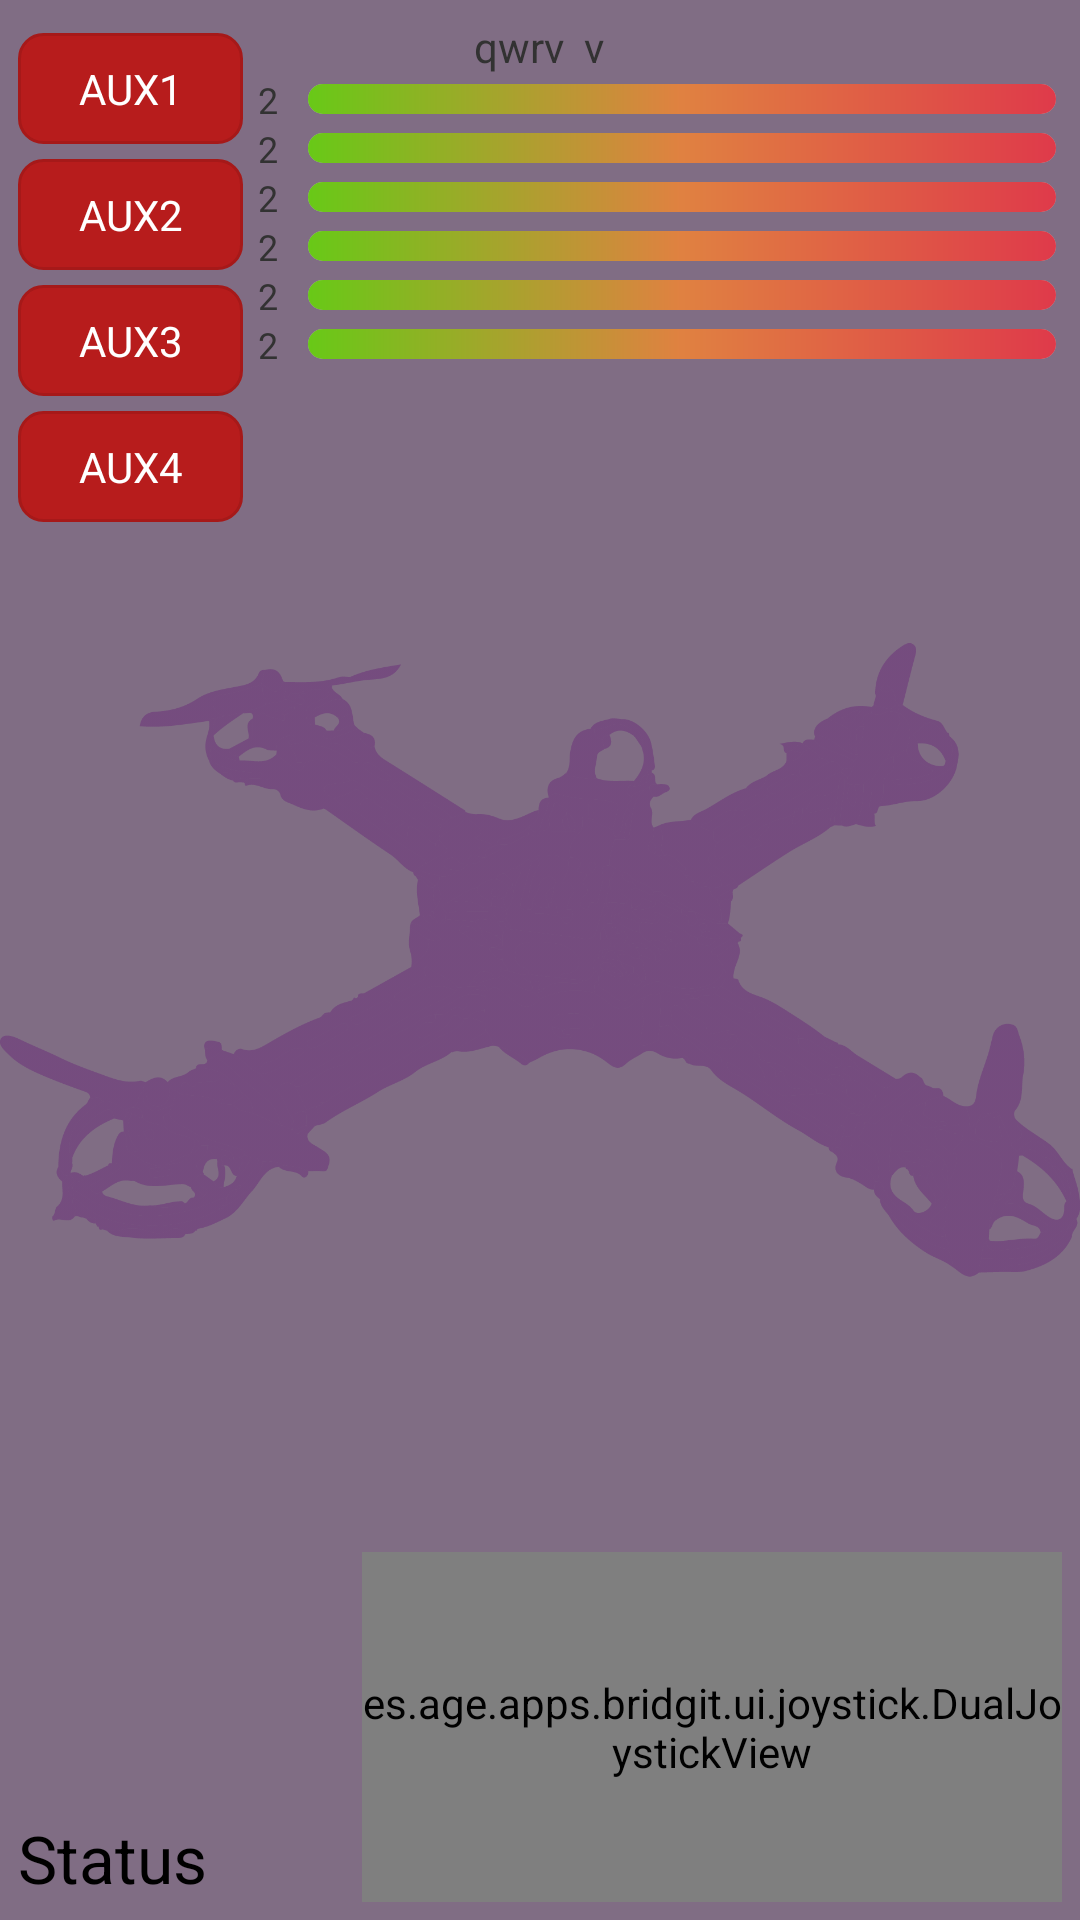

Reconstruct the res/layout file that produces this screen, plus the resources it refers to.
<!-- AndroidManifest.xml: application theme AppTheme -->
<!-- res/layout/dual_joystick_activity.xml -->
<?xml version="1.0" encoding="utf-8"?>
<RelativeLayout xmlns:android="http://schemas.android.com/apk/res/android"
    xmlns:tools="http://schemas.android.com/tools"
    android:layout_width="match_parent"
    android:layout_height="match_parent"
    android:background="@color/background"
    android:gravity="left"
    tools:context=".MainActivity">
    <ImageView
        android:layout_width="wrap_content"
        android:layout_height="wrap_content"
        android:layout_centerHorizontal="true"
        android:layout_centerVertical="true"
        android:src="@drawable/drone_shape"
        android:alpha="0.7"/>

    <RelativeLayout
        android:layout_width="match_parent"
        android:layout_height="match_parent"
        android:padding="6dip">

        <TextView
            android:id="@+id/bt_device"
            android:layout_width="wrap_content"
            android:layout_height="wrap_content"
            android:layout_alignParentTop="true"
            android:layout_centerHorizontal="true"
            android:text="qwrv  v" />

        <TableLayout
            android:id="@+id/bar_table"
            android:layout_width="match_parent"
            android:layout_height="wrap_content"
            android:layout_below="@+id/bt_device"
            android:layout_margin="0dp"
            android:layout_toRightOf="@+id/aux1Btn"
            android:paddingRight="2dp">

            <TableRow
                android:layout_width="match_parent"
                android:layout_height="wrap_content"
                android:gravity="center">

                <TextView
                    android:id="@+id/txt_th"
                    android:layout_width="wrap_content"
                    android:layout_height="wrap_content"
                    android:layout_centerHorizontal="true"
                    android:layout_marginRight="10dp"
                    android:layout_marginLeft="5dp"
                    android:text="2"
                    android:textSize="12dp" />

                <ProgressBar
                    android:id="@+id/progress_th"
                    style="?android:attr/progressBarStyleHorizontal"
                    android:layout_width="match_parent"
                    android:layout_height="10dp"
                    android:layout_weight="1"
                    android:indeterminate="false"
                    android:max="1000"
                    android:progressDrawable="@drawable/custom_progress_bar"
                    android:progress="1000" />


            </TableRow>

            <TableRow
                android:layout_width="match_parent"
                android:layout_height="10dp"
                android:gravity="center">

                <TextView
                    android:id="@+id/txt_p"
                    android:layout_width="wrap_content"
                    android:layout_height="wrap_content"
                    android:layout_centerHorizontal="true"
                    android:layout_marginLeft="5dp"
                    android:layout_marginRight="10dp"
                    android:text="2"
                    android:textSize="12dp" />

                <ProgressBar
                    android:id="@+id/progress_p"
                    style="?android:attr/progressBarStyleHorizontal"
                    android:layout_width="match_parent"
                    android:layout_height="10dp"
                    android:layout_weight="1"
                    android:indeterminate="false"
                    android:max="1000"
                    android:progressDrawable="@drawable/custom_progress_bar"
                    android:progress="1000" />


            </TableRow>

            <TableRow
                android:layout_width="match_parent"
                android:layout_height="10dp"
                android:gravity="center">


                <TextView
                    android:id="@+id/txt_r"
                    android:layout_width="wrap_content"
                    android:layout_height="wrap_content"
                    android:layout_centerHorizontal="true"
                    android:layout_marginRight="10dp"
                    android:layout_marginLeft="5dp"
                    android:text="2"
                    android:textSize="12dp" />

                <ProgressBar
                    android:id="@+id/progress_r"
                    style="?android:attr/progressBarStyleHorizontal"
                    android:layout_width="match_parent"
                    android:layout_height="10dp"
                    android:layout_weight="1"
                    android:indeterminate="false"
                    android:max="1000"
                    android:progressDrawable="@drawable/custom_progress_bar"
                    android:progress="1000" />


            </TableRow>

            <TableRow
                android:layout_width="match_parent"
                android:layout_height="10dp"
                android:gravity="center">

                <TextView
                    android:id="@+id/txt_y"
                    android:layout_width="wrap_content"
                    android:layout_height="wrap_content"
                    android:layout_marginRight="10dp"
                    android:layout_centerHorizontal="true"
                    android:layout_marginLeft="5dp"
                    android:text="2"
                    android:textSize="12dp" />

                <ProgressBar
                    android:id="@+id/progress_y"
                    style="?android:attr/progressBarStyleHorizontal"
                    android:layout_width="match_parent"
                    android:layout_height="10dp"
                    android:layout_weight="1"
                    android:indeterminate="false"
                    android:max="1000"
                    android:progressDrawable="@drawable/custom_progress_bar"
                    android:progress="1000" />


            </TableRow>

            <TableRow
                android:layout_width="match_parent"
                android:layout_height="10dp"
                android:gravity="center">

                <TextView
                    android:id="@+id/txt_a1"
                    android:layout_width="wrap_content"
                    android:layout_height="wrap_content"
                    android:layout_centerHorizontal="true"
                    android:layout_marginRight="10dp"
                    android:layout_marginLeft="5dp"
                    android:text="2"
                    android:textSize="12dp" />

                <ProgressBar
                    android:id="@+id/progress_a1"
                    style="?android:attr/progressBarStyleHorizontal"
                    android:layout_width="match_parent"
                    android:layout_height="10dp"
                    android:layout_weight="1"
                    android:indeterminate="false"
                    android:max="1000"
                    android:progressDrawable="@drawable/custom_progress_bar"
                    android:progress="1000" />


            </TableRow>

            <TableRow
                android:layout_width="match_parent"
                android:layout_height="10dp"
                android:gravity="center">

                <TextView
                    android:id="@+id/txt_a2"
                    android:layout_width="wrap_content"
                    android:layout_height="wrap_content"
                    android:layout_centerHorizontal="true"
                    android:layout_marginRight="10dp"
                    android:layout_marginLeft="5dp"
                    android:text="2"
                    android:textSize="12dp" />


                <ProgressBar
                    android:id="@+id/progress_a2"
                    style="?android:attr/progressBarStyleHorizontal"
                    android:layout_width="match_parent"
                    android:layout_height="10dp"
                    android:layout_weight="1"
                    android:indeterminate="false"
                    android:max="1000"
                    android:progressDrawable="@drawable/custom_progress_bar"
                    android:progress="1000" />


            </TableRow>
        </TableLayout>


        <ToggleButton
            android:id="@+id/aux1Btn"
            android:layout_width="wrap_content"
            android:layout_height="wrap_content"
            android:contentDescription="@string/aux1"
            android:layout_alignParentLeft="true"
            android:layout_alignParentTop="true"
            android:background="@drawable/custom_toggle_buttom"
            android:textColor="@android:color/white"
            android:layout_marginTop="5dp"
            android:text="@string/aux1"
            android:textOff="@string/aux1"
            android:textOn="@string/aux1" />

        <ToggleButton
            android:id="@+id/aux2Btn"
            android:layout_width="wrap_content"
            android:layout_height="wrap_content"
            android:layout_alignLeft="@+id/aux1Btn"
            android:layout_alignParentLeft="true"
            android:layout_below="@+id/aux1Btn"
            android:background="@drawable/custom_toggle_buttom"
            android:layout_marginTop="5dp"
            android:textColor="@android:color/white"
            android:text="@string/aux2"
            android:textOff="@string/aux2"
            android:textOn="@string/aux2" />

        <ToggleButton
            android:id="@+id/aux3Btn"
            android:layout_width="wrap_content"
            android:layout_height="wrap_content"
            android:layout_alignParentLeft="true"
            android:layout_below="@+id/aux2Btn"
            android:background="@drawable/custom_toggle_buttom"
            android:layout_marginTop="5dp"
            android:textColor="@android:color/white"
            android:text="@string/aux3"
            android:textOff="@string/aux3"
            android:textOn="@string/aux3" />

        <ToggleButton
            android:id="@+id/aux4Btn"
            android:layout_width="wrap_content"
            android:layout_height="wrap_content"
            android:layout_alignParentLeft="true"
            android:layout_below="@+id/aux3Btn"
            android:text="@string/aux4"
            android:textOff="@string/aux4"
            android:background="@drawable/custom_toggle_buttom"
            android:layout_marginTop="5dp"
            android:textColor="@android:color/white"
            android:textOn="@string/aux4" />

        <TextView
            android:id="@+id/status"
            android:layout_width="wrap_content"
            android:layout_height="wrap_content"
            android:layout_alignBottom="@+id/DualJoystickView"
            android:layout_alignParentLeft="true"
            android:text="@string/connectionStatus"
            android:textAppearance="?android:attr/textAppearanceLarge" />

        <view
            android:id="@+id/DualJoystickView"
            class="es.age.apps.bridgit.ui.joystick.DualJoystickView"
            android:layout_width="700px"
            android:layout_height="350px"
            android:layout_alignParentBottom="true"
            android:layout_alignParentLeft="false"
            android:layout_alignParentRight="true"
            android:layout_alignParentTop="false"
            android:visibility="visible" />
    </RelativeLayout>
</RelativeLayout>
<!-- resources referenced by this layout -->
<resources>
  <color name="background">#806d84</color>
  <!-- drawable custom_progress_bar (drawable) -->
  <?xml version="1.0" encoding="utf-8"?>
  <layer-list xmlns:android="http://schemas.android.com/apk/res/android">
      <item android:id="@android:id/background">
          <shape>
              <corners android:radius="5dip" />
              <gradient
                  android:angle="270"
                  android:centerColor="#b3b3b3"
                  android:centerY="0.5"
                  android:endColor="#b3b3b3"
                  android:startColor="#b3b3b3" />
          </shape>
      </item>
      <item android:id="@android:id/progress">
          <clip>
              <shape>
                  <corners android:radius="5dip" />
                  <gradient
                      android:angle="0"
                      android:endColor="@color/colorPrimary"
                      android:centerColor="@color/colorAccent1"
                      android:startColor="@color/toggle_pressed" />
              </shape>
          </clip>
      </item>
  
  </layer-list>
  <!-- drawable custom_toggle_buttom (drawable) -->
  <?xml version="1.0" encoding="utf-8"?>
  <selector xmlns:android="http://schemas.android.com/apk/res/android">
      <item
          android:state_checked="false"
          android:drawable="@drawable/custom_shape_toggle_button_unpressed" />
      <item
          android:state_checked="true"
          android:drawable="@drawable/custom_shape_toggle_button_pressed" />
  </selector>
  <!-- drawable drone_shape: png bitmap (drawable, 125479 bytes) -->
  <string name="aux1">AUX1</string>
  <string name="aux2">AUX2</string>
  <string name="aux3">AUX3</string>
  <string name="aux4">AUX4</string>
  <string name="connectionStatus">Status</string>
  <style name="AppTheme" parent="AppBaseTheme">
          
      </style>
  <color name="colorPrimary">#df3a4a</color>
  <color name="colorAccent1">#e08141</color>
  <color name="toggle_pressed">#68c917</color>
  <!-- drawable custom_shape_toggle_button_unpressed (drawable) -->
  <?xml version="1.0" encoding="utf-8"?>
  <shape xmlns:android="http://schemas.android.com/apk/res/android"
      android:shape="rectangle">
  
      <corners android:radius="8dp"></corners>
      <solid android:color="@color/toggle_unpressed"></solid>
      <stroke
          android:width="1dp"
          android:color="@color/toggle_unpressed_border"></stroke>
      <size
          android:width="75dp"
          android:height="37dp"></size>
  </shape>
  <!-- drawable custom_shape_toggle_button_pressed (drawable) -->
  <?xml version="1.0" encoding="utf-8"?>
  <shape xmlns:android="http://schemas.android.com/apk/res/android"
      android:shape="rectangle">
  
      <corners android:radius="8dp"></corners>
      <solid android:color="@color/toggle_pressed"></solid>
      <stroke
          android:width="1dp"
          android:color="@color/toggle_pressed_border"></stroke>
      <size
          android:width="75dp"
          android:height="37dp"></size>
  </shape>
  <style name="AppBaseTheme" parent="android:Theme.Light">
          
      </style>
  <color name="toggle_unpressed">#b71c1c</color>
  <color name="toggle_unpressed_border">#a61919</color>
  <color name="toggle_pressed_border">#519c11</color>
</resources>
